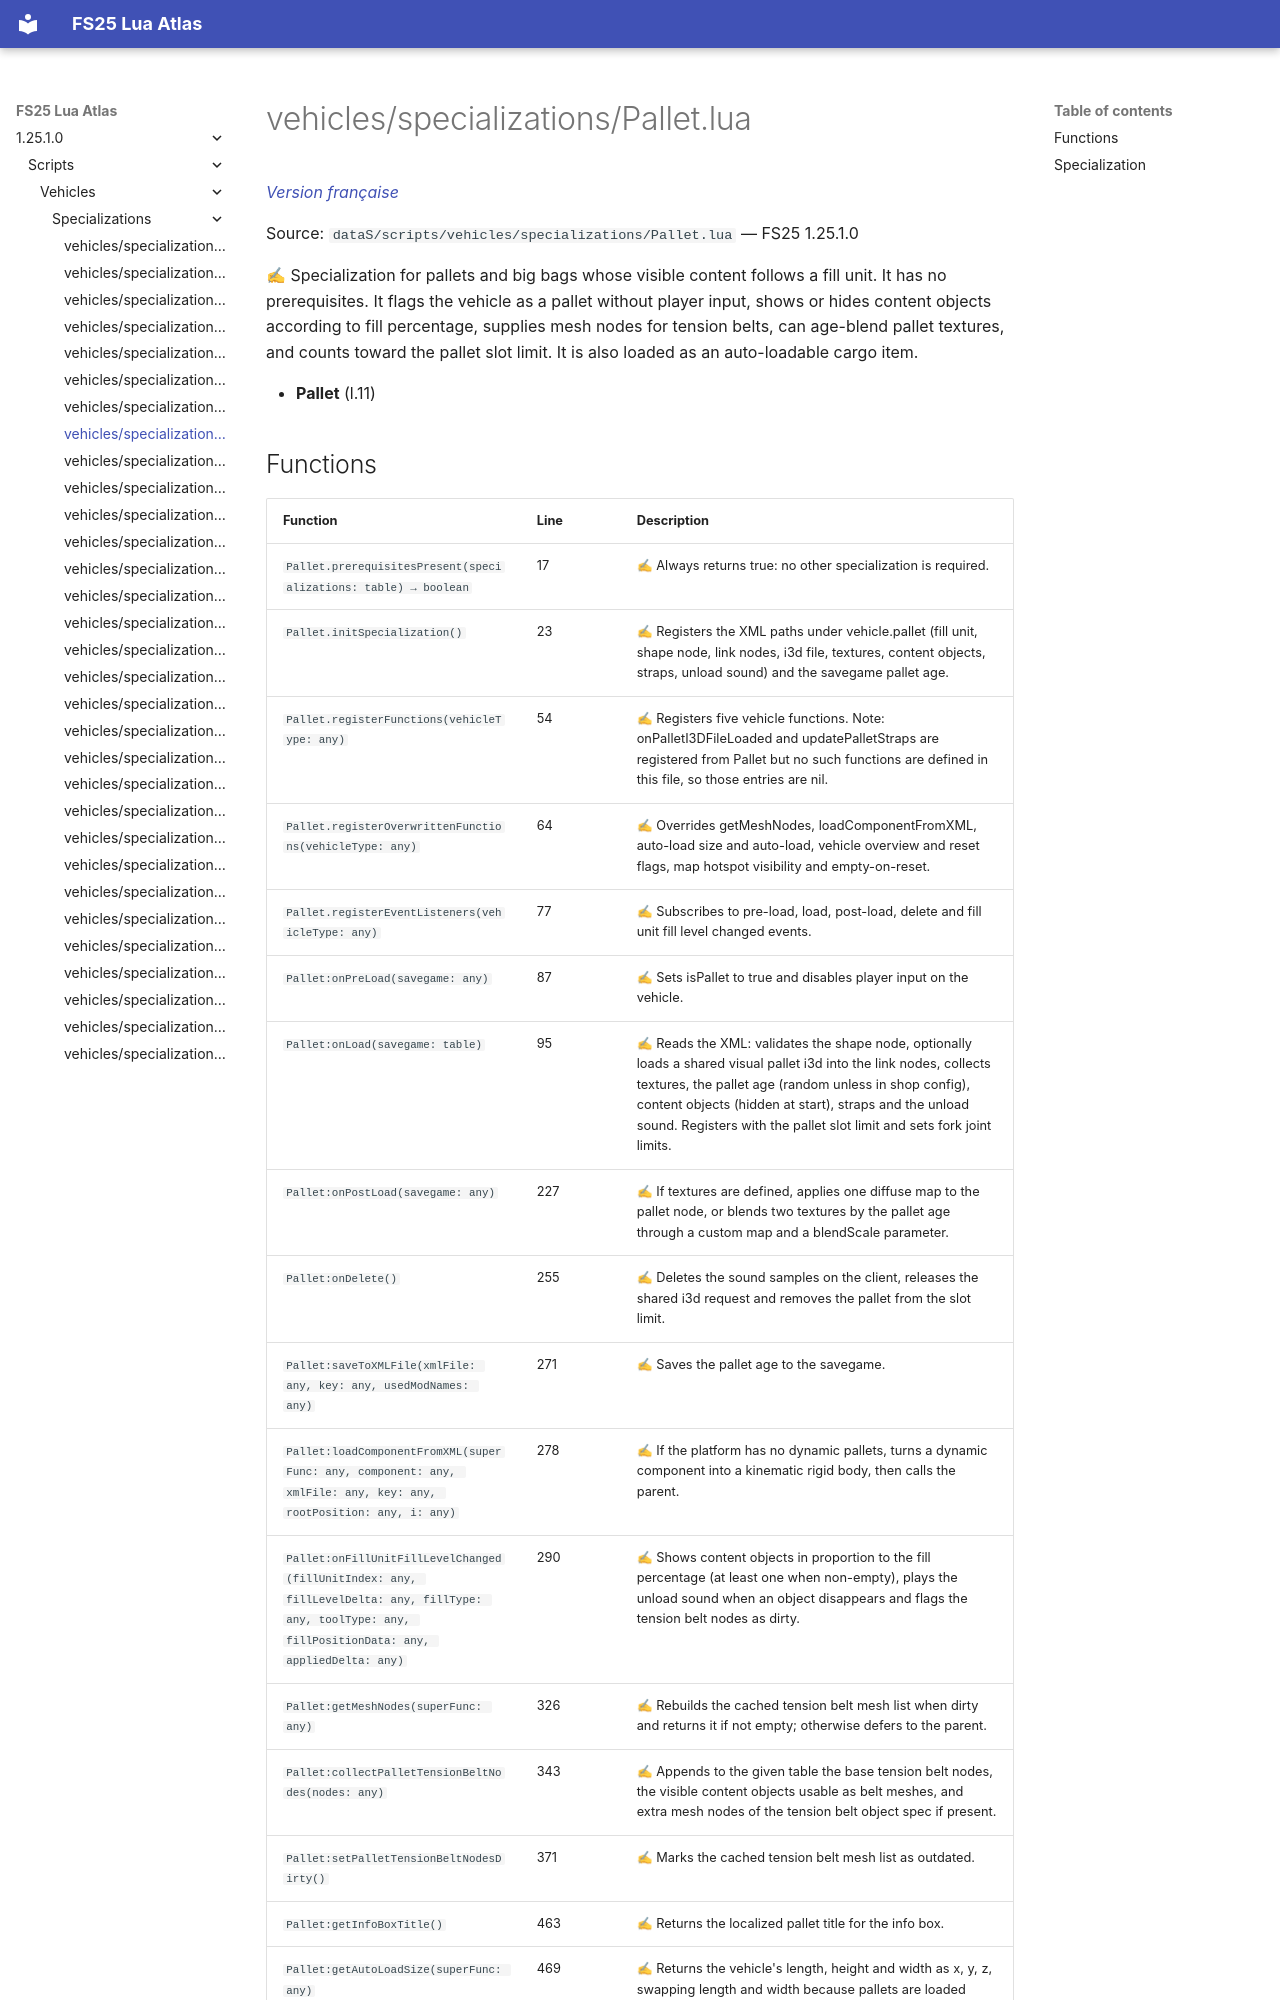

repository: Tim0219800/fs25-lua-atlas · page: 1.25.1.0/scripts/vehicles/specializations/Pallet.html · generator: mkdocs

# vehicles/specializations/Pallet.lua

*[Version française](../../../fr/scripts/vehicles/specializations/Pallet.md)*

Source: `dataS/scripts/vehicles/specializations/Pallet.lua` — FS25 1.25.1.0

✍ Specialization for pallets and big bags whose visible content follows a fill unit. It has no prerequisites. It flags the vehicle as a pallet without player input, shows or hides content objects according to fill percentage, supplies mesh nodes for tension belts, can age-blend pallet textures, and counts toward the pallet slot limit. It is also loaded as an auto-loadable cargo item.

- **Pallet** (l.11)
